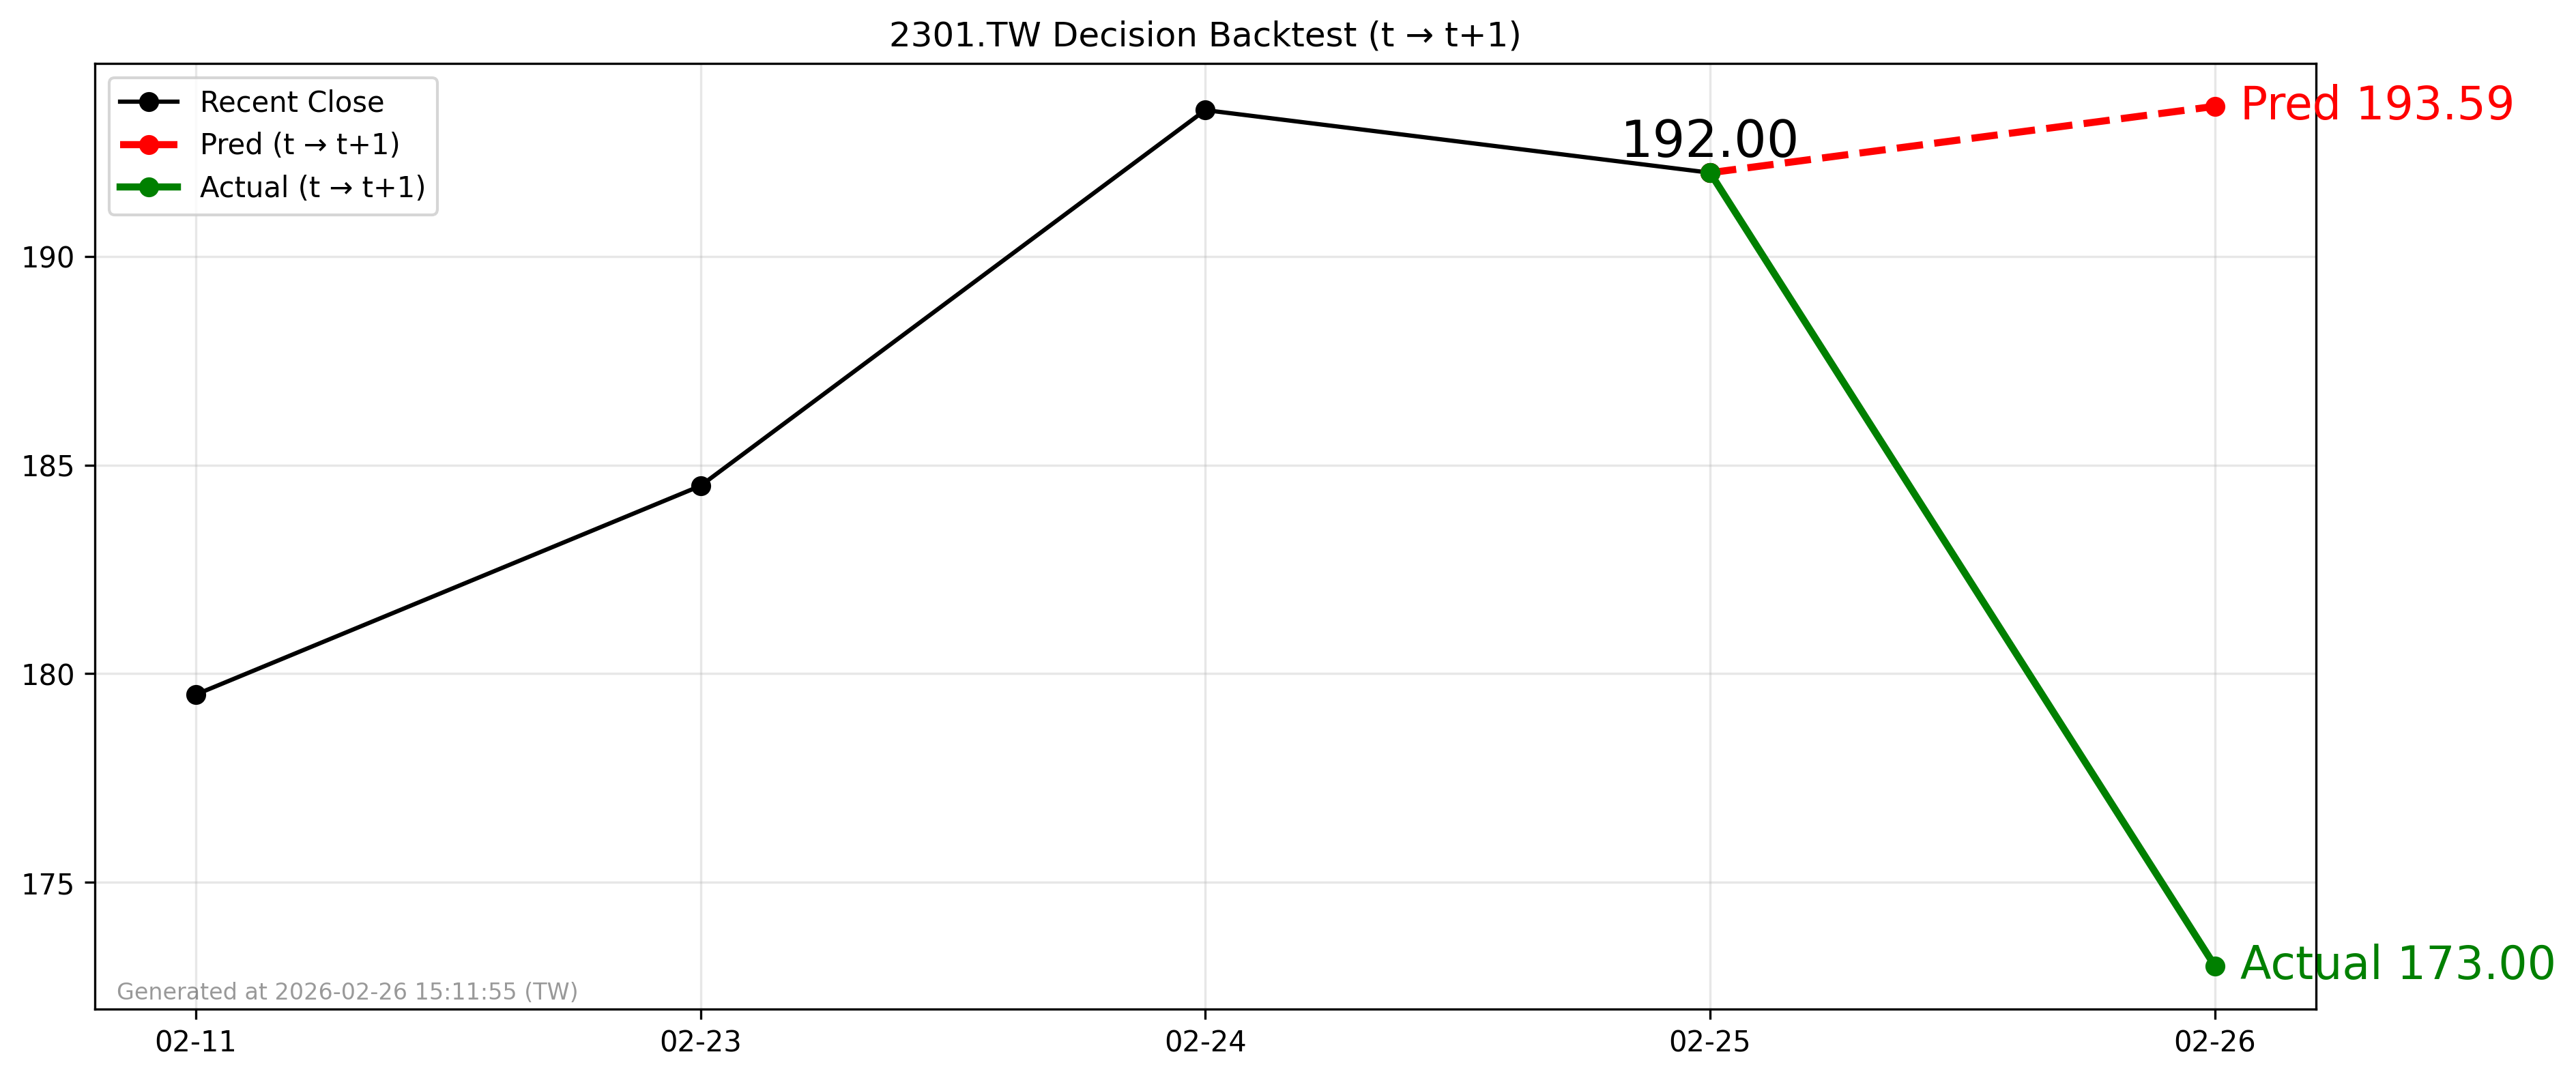

Values plotted in this chart, from the file beside it:
forecast_date, decision_day, close_t, pred_t1, actual_t1, direction_pred, direction_actual
2026-02-25, 2026-02-25, 192.0, 193.6, 173.0, 1, -1
